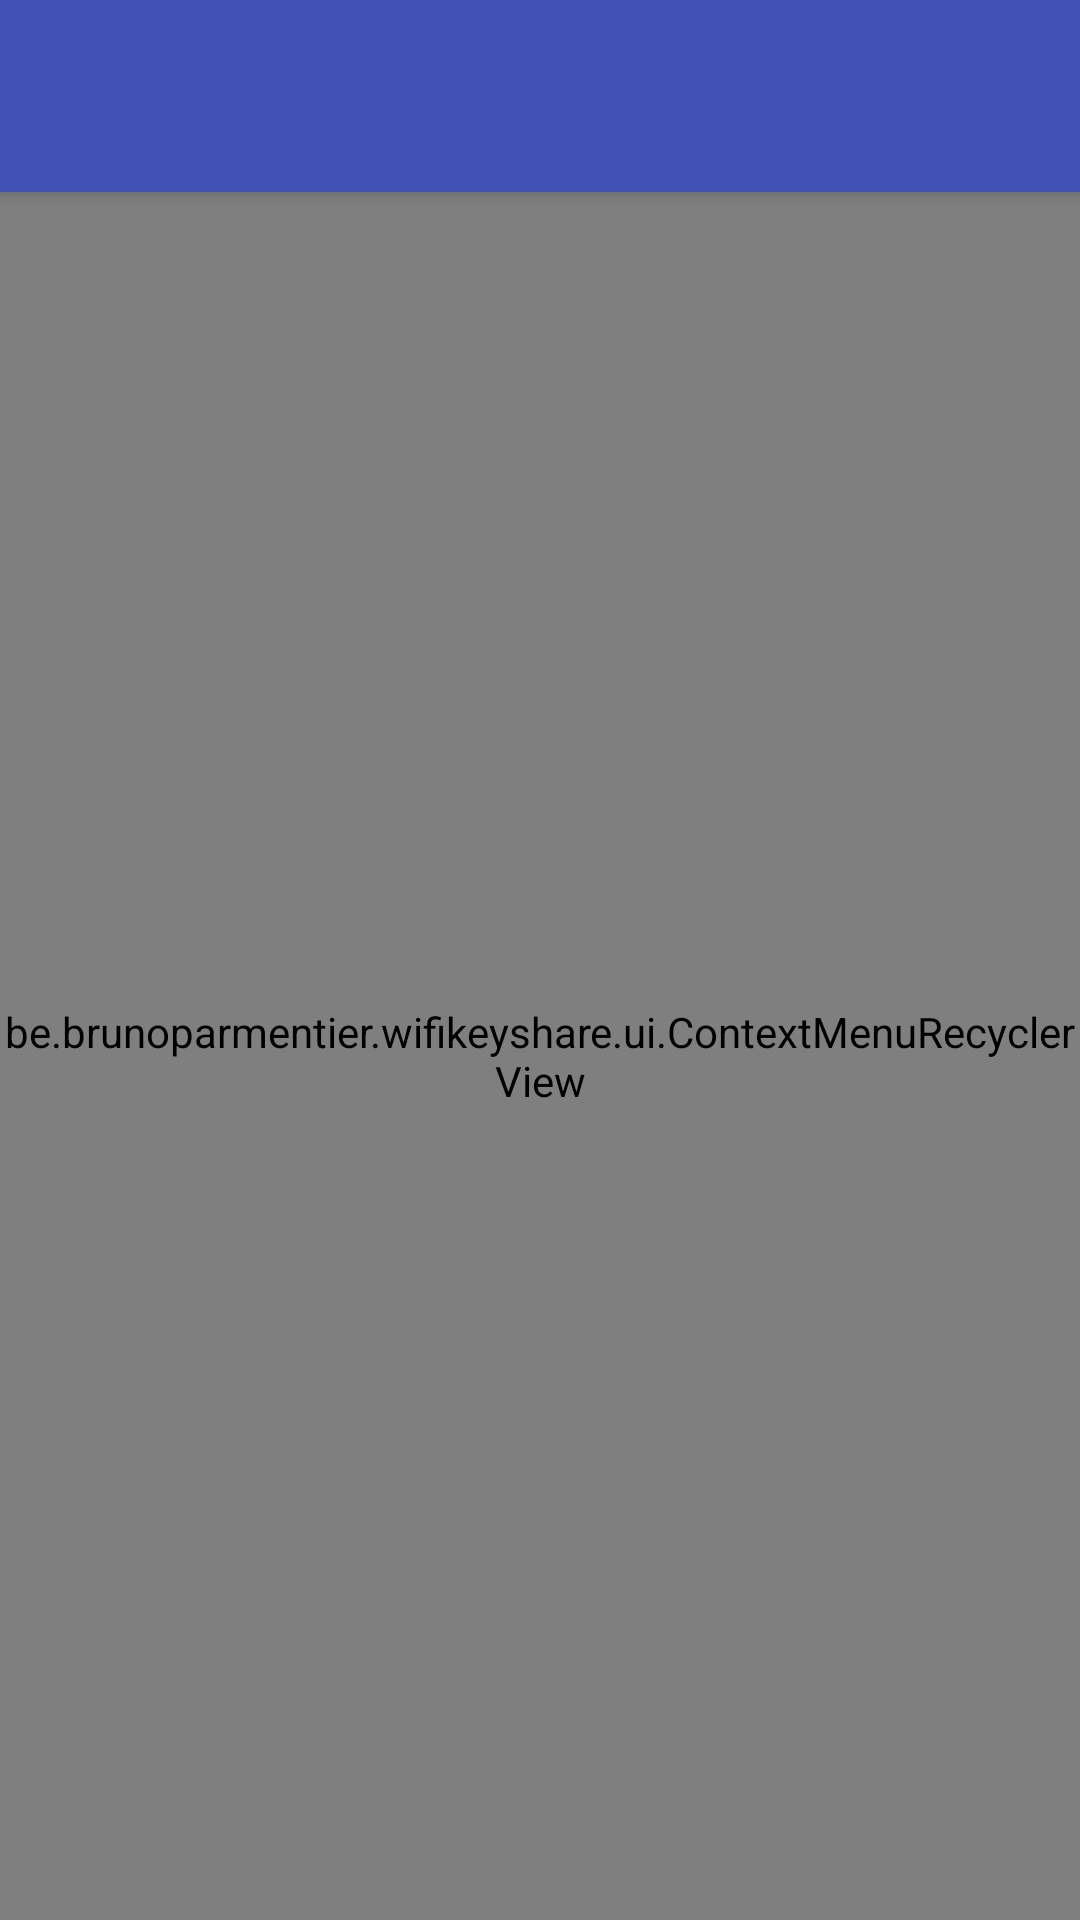

The Android layout XML behind this screen, and the referenced resources:
<!-- AndroidManifest.xml: activity theme AppTheme.NoActionBar -->
<!-- res/layout/activity_wifi_list.xml -->
<?xml version="1.0" encoding="utf-8"?>
<android.support.design.widget.CoordinatorLayout xmlns:android="http://schemas.android.com/apk/res/android"
    xmlns:app="http://schemas.android.com/apk/res-auto"
    xmlns:tools="http://schemas.android.com/tools"
    android:id="@+id/main_content"
    android:layout_width="match_parent"
    android:layout_height="match_parent"
    android:fitsSystemWindows="true"
    tools:context=".ui.activities.WifiListActivity">

    <android.support.design.widget.AppBarLayout
        android:id="@+id/appbar"
        android:layout_width="match_parent"
        android:layout_height="wrap_content"
        android:paddingTop="@dimen/appbar_padding_top"
        android:theme="@style/AppTheme.AppBarOverlay">

        <android.support.v7.widget.Toolbar
            android:id="@+id/toolbar"
            android:layout_width="match_parent"
            android:layout_height="?attr/actionBarSize"
            android:background="?attr/colorPrimary"
            app:popupTheme="@style/AppTheme.PopupOverlay" />

    </android.support.design.widget.AppBarLayout>

    <include layout="@layout/content_wifi_list" />

    

</android.support.design.widget.CoordinatorLayout>
<!-- res/layout/content_wifi_list.xml (included above) -->
<?xml version="1.0" encoding="utf-8"?>
<RelativeLayout xmlns:android="http://schemas.android.com/apk/res/android"
    xmlns:app="http://schemas.android.com/apk/res-auto"
    xmlns:tools="http://schemas.android.com/tools"
    android:layout_width="match_parent"
    android:layout_height="match_parent"
    app:layout_behavior="@string/appbar_scrolling_view_behavior"
    tools:context=".ui.activities.WifiListActivity"
    tools:showIn="@layout/activity_wifi_list">

    <be.brunoparmentier.wifikeyshare.ui.ContextMenuRecyclerView
        android:id="@+id/rvWifiNetwork"
        android:layout_width="match_parent"
        android:layout_height="match_parent" />

</RelativeLayout>
<!-- resources referenced by this layout -->
<resources>
  <dimen name="appbar_padding_top">8dp</dimen>
  <dimen name="fab_margin">16dp</dimen>
  <style name="AppTheme.AppBarOverlay" parent="ThemeOverlay.AppCompat.Dark.ActionBar" />
  <style name="AppTheme.PopupOverlay" parent="ThemeOverlay.AppCompat.Light" />
  <style name="AppTheme.NoActionBar">
          <item name="windowActionBar">false</item>
          <item name="windowNoTitle">true</item>
      </style>
</resources>
